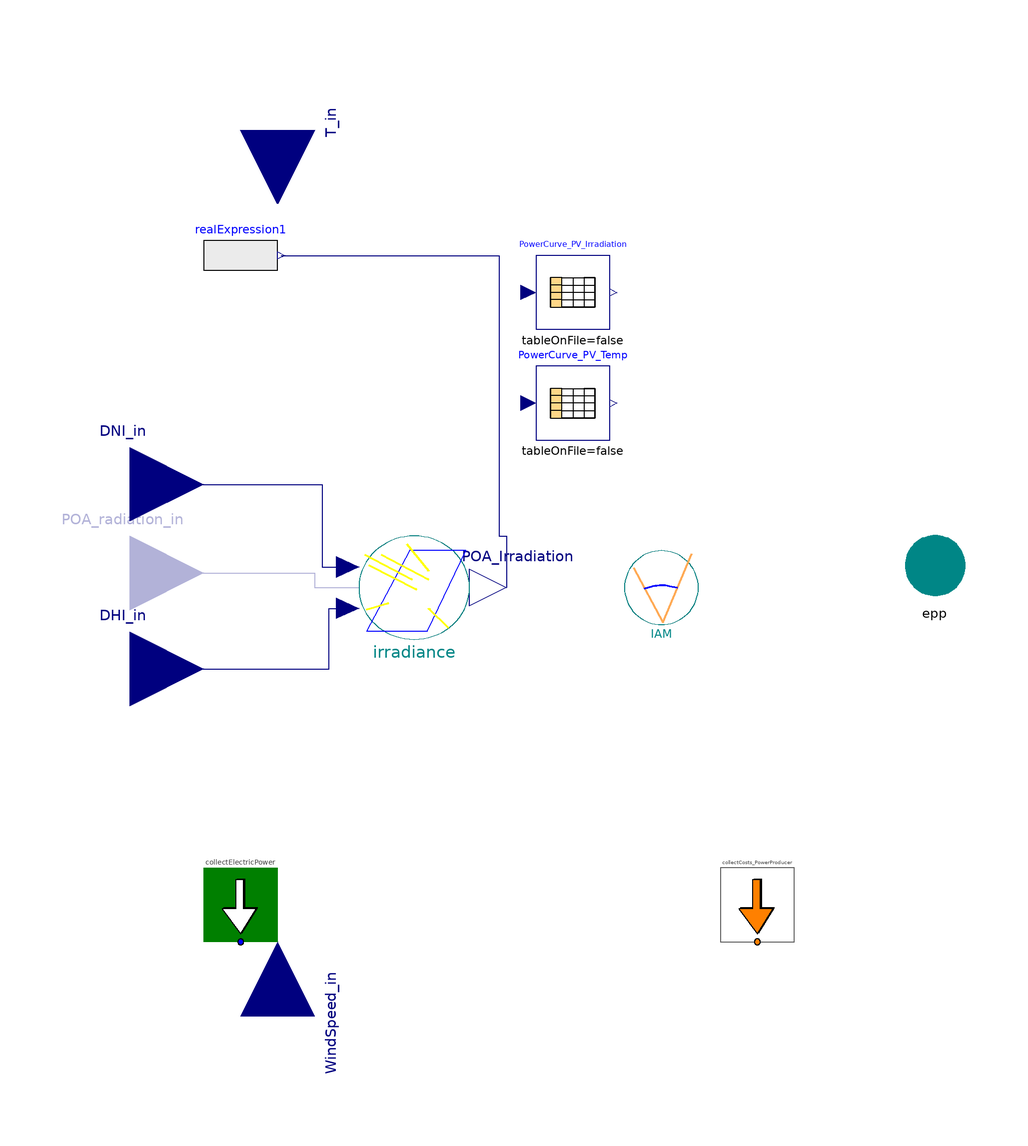

Above is the diagram view of the following Modelica model: its components placed by their Placement annotations and its connect equations drawn as lines.

model PVModule "Simple efficiency-based PV model"



//________________________________________________________________________________//
// Component of the TransiEnt Library, version: 2.0.1                             //
//                                                                                //
// Licensed by Hamburg University of Technology under the 3-BSD-clause.           //
// Copyright 2021, Hamburg University of Technology.                              //
//________________________________________________________________________________//
//                                                                                //
// TransiEnt.EE, ResiliEntEE, IntegraNet and IntegraNet II are research projects  //
// supported by the German Federal Ministry of Economics and Energy               //
// (FKZ 03ET4003, 03ET4048, 0324027 and 03EI1008).                                //
// The TransiEnt Library research team consists of the following project partners://
// Institute of Engineering Thermodynamics (Hamburg University of Technology),    //
// Institute of Energy Systems (Hamburg University of Technology),                //
// Institute of Electrical Power and Energy Technology                            //
// (Hamburg University of Technology)                                             //
// Fraunhofer Institute for Environmental, Safety, and Energy Technology UMSICHT, //
// Gas- und Wärme-Institut Essen						  //
// and                                                                            //
// XRG Simulation GmbH (Hamburg, Germany).                                        //
//________________________________________________________________________________//





  // _____________________________________________
  //
  //          Imports and Class Hierarchy
  // _____________________________________________

  extends TransiEnt.Basics.Icons.SolarElectricalModel;

  import Modelica.Units.Conversions.*;

  // _____________________________________________
  //
  //                 Outer Models
  // _____________________________________________
  outer TransiEnt.ModelStatistics modelStatistics;
  outer TransiEnt.SimCenter simCenter;

  // _____________________________________________
  //
  //                   Parameters
  // _____________________________________________

  parameter Modelica.Units.SI.Power P_inst=200 "combined installed power";
  parameter Modelica.Units.SI.Power Pmpp=200 "peak power of one module";
  parameter Modelica.Units.SI.Area Area=1.18 "area of one complete module";

  parameter Real Strings=1 "choose amount of strings";

  parameter Real GroundCoverageRatio=0.3
    "ratio of covered ground of modules to area of modules";
  parameter Real LossesDC=4.44
    "losses in % through connections, wiring, tracking error and mismatches";

  parameter Real Soiling=5
    "Average annual losses of radiation in % due to soiling" annotation(Dialog(enable=not input_POA_irradiation));

  replaceable model ProducerCosts =
      TransiEnt.Components.Statistics.ConfigurationData.PowerProducerCostSpecs.PV
    constrainedby TransiEnt.Components.Statistics.ConfigurationData.PowerProducerCostSpecs.PV
    annotation (Dialog(group="Statistics"), __Dymola_choicesAllMatching=true);

  parameter
    TransiEnt.Producer.Electrical.Photovoltaics.Advanced_PV.Characteristics.Generic_Characteristics_PVModule
    PVModuleCharacteristics=
      Characteristics.PVModule_Characteristics_Sanyo_HIT_200_BA3()
    "Characteristics of PV Module" annotation (choicesAllMatching);

  //Skymodel
  parameter SI.Angle longitude_local=Modelica.Units.Conversions.from_deg(10)
    "longitude of the local position, east positive, 10 East for Hamburg"
    annotation (Dialog(tab="Irradiance", group="Solartime", enable=not input_POA_irradiation));
  parameter SI.Angle longitude_standard=Modelica.Units.Conversions.from_deg(15)
    "needed for calculation of coordinated universal time (utc), 15 for central european time, 30 for central european summer time"
    annotation (Dialog(tab="Irradiance", group="Solartime", enable=not input_POA_irradiation));
  Modelica.Units.NonSI.Time_day totaldays=365
    "total days of the year, standard=365, leap year=366"
    annotation (Dialog(tab="Irradiance", group="Solartime", enable=not input_POA_irradiation));

  //Parameters for ExtraterrestrialIrradiance
  parameter SI.Angle latitude=Modelica.Units.Conversions.from_deg(53.55)
    "latitude of the local position, north posiive, 53,55 North for Hamburg"
    annotation (Dialog(tab="Irradiance", group="Extraterrestrial Irradiance", enable=not input_POA_irradiation));
  parameter SI.Angle slope=Modelica.Units.Conversions.from_deg(30)
    "slope of the tilted surface, assumption"
    annotation (Dialog(tab="Irradiance", group="Extraterrestrial Irradiance", enable=not input_POA_irradiation));
  parameter SI.Angle surfaceAzimuthAngle=0 "surface azimuth angle"
    annotation (Dialog(tab="Irradiance", group="Extraterrestrial Irradiance", enable=not input_POA_irradiation));

  //Parameters for IAM
  parameter Integer kind(
    min=1,
    max=4) = 1 "IAM for direct Irradiance" annotation (Dialog(tab="IAM", group="General", enable=not input_POA_irradiation),
      choices(
      choice=1 "Constant IAM",
      choice=2 "IAM as function of b0",
      choice=3 "IAM by interpolation of record",
      choice=4 "IAM by representation of DeSoto2006"));
  parameter Real constant_iam_dir=1 "constant IAM for direct irradiation"
    annotation (Dialog(tab="IAM", group="General", enable=not input_POA_irradiation));
  parameter Real constant_iam_diff=1 "constant IAM for diffuse irradiation"
    annotation (Dialog(tab="IAM", group="General", enable=not input_POA_irradiation));
  parameter Real constant_iam_ground=1
    "constant IAM for ground-reflected irradiation"
    annotation (Dialog(tab="IAM", group="General", enable=not input_POA_irradiation));
  parameter Real b0=1
    "assumption: constant b0-value for IAM=1-b0*(1/cos(theta)-1)"
    annotation (Dialog(tab="IAM", group="General", enable=not input_POA_irradiation));
  parameter Real[8] iam_SRCC={1,1,1,1,1,1,1,1}
    "IAM for theta = 0, 10, 20, ..., 70"
    annotation (Dialog(tab="IAM", group="General", enable=not input_POA_irradiation));
  parameter Modelica.Units.NonSI.Angle_deg[8] theta={0,10,20,30,40,50,60,70}
    annotation (Dialog(tab="IAM", group="General", enable=not input_POA_irradiation));

  //Skymodel
  replaceable model Skymodel =
      TransiEnt.Producer.Heat.SolarThermal.Base.Skymodel_HDKR (
      longitude_local=longitude_local,
      longitude_standard=longitude_standard,
      latitude=latitude,
      slope=slope,
      surfaceAzimuthAngle=surfaceAzimuthAngle,
      reflectance_ground=reflectance_ground,
      direct_normal=direct_normal,
      totaldays=totaldays) constrainedby TransiEnt.Producer.Heat.SolarThermal.Base.SkymodelBase
                                                           "choose sky model"
    annotation (choicesAllMatching=true, Dialog(tab="Irradiance", group="Skymodel", enable=not input_POA_irradiation));
  parameter Real reflectance_ground=0.2 "reflectance of the ground"
    annotation (Dialog(tab="Irradiance", group="Skymodel", enable=not input_POA_irradiation));
  parameter Boolean direct_normal=true
    "Is the direct irradiance measured on a surface normal to irradiance?"
    annotation (Dialog(tab="Irradiance", group="Skymodel", enable=not input_POA_irradiation));
  parameter Boolean input_POA_irradiation=false "If true, plane of array irradiation is used as input instead of DNI and DHI"
    annotation (Dialog(tab="Irradiance", group="Extraterrestrial Irradiance"));
  parameter Boolean integratePowerDc=false "true if power shall be integrated";
  parameter Boolean integratePowerOut=false
    "true if output power shall be integrated";
  // _____________________________________________
  //
  //                    Variables
  // _____________________________________________

  //variables dependend on irradiation and temperature:

  Modelica.Units.SI.Temperature T_module "module temperature";
  Modelica.Units.SI.Temperature T_cell "cell temperature";

  //output variables:
  Modelica.Units.SI.Power P_dc "DC input power for inverter";
  Modelica.Units.SI.Energy E_dc "accumulated DC energy";
  Modelica.Units.SI.Energy E "accumulated AC energy";

  //statistics
  Modelica.Units.SI.Time FLH(displayUnit="h") "Full load hours";

  //other
  Modelica.Units.SI.Area Area_demand;
  Real ModulesPerString "Choose amount of modules per string";

  //input variables:
  TransiEnt.Basics.Interfaces.General.TemperatureCelsiusIn T_in
    "ambient temperature in Celcius" annotation (Placement(transformation(
        extent={{-20,-20},{20,20}},
        rotation=270,
        origin={-80,120}), iconTransformation(extent={{-140,60},{-100,100}},
          rotation=0)));
  TransiEnt.Basics.Interfaces.Ambient.VelocityIn WindSpeed_in
    "wind speed in m/s" annotation (Placement(transformation(
        extent={{20,-20},{-20,20}},
        rotation=270,
        origin={-80,-120}), iconTransformation(
        extent={{20,-20},{-20,20}},
        rotation=180,
        origin={-120,-80})));

  // _____________________________________________
  //
  //                    Interfaces
  // _____________________________________________

  TransiEnt.Basics.Interfaces.Electrical.ActivePowerPort epp "power output"
    annotation (Placement(transformation(extent={{88,-8},{108,12}}),
        iconTransformation(extent={{76,-22},{110,10}})));

  Modelica.Blocks.Interfaces.RealInput POA_radiation_in if input_POA_irradiation "Radiation on module in W/m^2" annotation (Placement(transformation(extent={{-140,-20},{-100,20}}), iconTransformation(extent={{-126,-20},{-86,20}})));

  TransiEnt.Basics.Interfaces.Ambient.IrradianceIn DNI_in if   not input_POA_irradiation==true
    "Direct Normal Irradiation in W/m^2" annotation (Placement(transformation(
          extent={{-140,4},{-100,44}}), iconTransformation(extent={{-140,4},{-100,
            44}})));
  TransiEnt.Basics.Interfaces.Ambient.IrradianceIn DHI_in if  not input_POA_irradiation==true
    "Diffuse Horizontal Irradiation in W/m^2" annotation (Placement(
        transformation(extent={{-140,-46},{-100,-6}}), iconTransformation(
          extent={{-140,-46},{-100,-6}})));

  TransiEnt.Basics.Interfaces.Ambient.IrradianceOut POA_Irradiation annotation (Placement(transformation(extent={{-28,-14},{-8,6}})));

  // _____________________________________________
  //
  //                    Complex Components
  // _____________________________________________


  TransiEnt.Components.Statistics.Collectors.LocalCollectors.PowerPlantCost
    collectCosts_PowerProducer(
    P_el_is=-P_dc,
    P_n=Pmpp,
    redeclare model PowerPlantCostModel = ProducerCosts,
    produces_Q_flow=false,
    consumes_H_flow=false)
    annotation (Placement(transformation(extent={{40,-100},{60,-80}})));

  TransiEnt.Producer.Heat.SolarThermal.Base.IAM IAM(
    kind=kind,
    constant_iam_dir=constant_iam_dir,
    constant_iam_diff=constant_iam_diff,
    constant_iam_ground=constant_iam_ground,
    b0=b0,
    iam_SRCC=iam_SRCC,
    theta=theta) if not input_POA_irradiation
    annotation (Placement(transformation(extent={{14,-14},{34,6}})));

  inner TransiEnt.Producer.Heat.SolarThermal.Base.IrradianceOnATiltedSurface
    irradiance(use_input_data=true, redeclare model Skymodel =
        Skymodel) if not input_POA_irradiation
    annotation (Placement(transformation(extent={{-58,-18},{-28,10}})));



  Modelica.Blocks.Tables.CombiTable1Ds PowerCurve_PV_Irradiation(
    smoothness=Modelica.Blocks.Types.Smoothness.LinearSegments,
    table=PVModuleCharacteristics.MPP_dependency_on_irradiation_fixedTemperature,
    columns={2,2}) "Dependency of MPP on irradiation with fixed temperature"
    annotation (Placement(transformation(extent={{-10,66},{10,86}})));

  Modelica.Blocks.Tables.CombiTable1Ds PowerCurve_PV_Temp(
    smoothness=Modelica.Blocks.Types.Smoothness.LinearSegments,
    table=PVModuleCharacteristics.MPP_dependency_on_Temp_fixedIrradiation,
    columns={2,2}) "Dependency of MPP on temperature with fixed irradiation"
    annotation (Placement(transformation(extent={{-10,36},{10,56}})));
  //From SAM: The average [efficiency] of MPPT-low and MPPT-high, as described in the CEC test protocol, Source: NREL2016


  Modelica.Blocks.Sources.RealExpression realExpression1(y=max(0, (IAM.iam_dir*irradiance.irradiance_direct_tilted + IAM.iam_diff*irradiance.irradiance_diffuse_tilted + IAM.iam_ground*irradiance.irradiance_ground_tilted)*(100 - Soiling)/100)) if
                                                                                                                                                                                                        not input_POA_irradiation
                                                         annotation (Placement(transformation(extent={{-100,76},{-80,96}})));

  TransiEnt.Components.Statistics.Collectors.LocalCollectors.CollectElectricPower collectElectricPower(typeOfResource=TransiEnt.Basics.Types.TypeOfResource.Renewable, integrateElPower=simCenter.integrateElPower)
                                                                                                             annotation (Placement(transformation(extent={{-100,-100},{-80,-80}})));
equation
  // _____________________________________________
  //
  //           Characteristic equations
  // _____________________________________________


  //calculation of module temperature
  T_module = 273.15 + T_in + POA_Irradiation*(exp(-3.47 - 0.0594*WindSpeed_in));
  //https://pvpmc.sandia.gov/modeling-steps/2-dc-module-iv/module-temperature/sandia-module-temperature-model/

  //calculation of cell temperature
  T_cell = T_module;
  //simplification

  //output power and Energy
  PowerCurve_PV_Irradiation.u = POA_Irradiation;
  PowerCurve_PV_Temp.u = Modelica.Units.Conversions.to_degC(T_cell);

  if (PowerCurve_PV_Irradiation.y[1]*PowerCurve_PV_Temp.y[1]/Pmpp) > 0 then
    P_dc = PowerCurve_PV_Irradiation.y[1]*PowerCurve_PV_Temp.y[1]/Pmpp*(100 -
      LossesDC)/100*P_inst/Pmpp;
  else
    P_dc = 0;
  end if;


  if integratePowerDc then
    der(E_dc) = P_dc;
  else
    E_dc = 0;
  end if;

  if integratePowerOut then
    der(E) = P_dc;
  else
    E = 0;
  end if;

  //full load hours
  if time > 0 then
    FLH = E/(P_inst);
  else
    FLH = 0;
  end if;

  //area demand
  Area_demand = GroundCoverageRatio*Area*Strings*ModulesPerString;

  //Arrangement of modules
  ModulesPerString = P_inst/(Pmpp*Strings);

  //Connection to output
  epp.P = -P_dc;

  //Statistics
  collectElectricPower.powerCollector.P=-P_dc;

  // _____________________________________________
  //
  //               Connect Statements
  // _____________________________________________
  connect(modelStatistics.costsCollector, collectCosts_PowerProducer.costsCollector);
  connect(modelStatistics.powerCollector[TransiEnt.Basics.Types.TypeOfResource.Renewable],collectElectricPower.powerCollector);

  if not input_POA_irradiation then
    connect(DNI_in, irradiance.irradiance_direct_measured_input) annotation (
        Line(points={{-120,24},{-68,24},{-68,1.6},{-61,1.6}}, color={0,0,127}));
    connect(DHI_in, irradiance.irradiance_diffuse_horizontal_input) annotation (
       Line(points={{-120,-26},{-66,-26},{-66,-9.6},{-61,-9.6}}, color={0,0,127}));
  end if;
  connect(POA_radiation_in, POA_Irradiation) annotation (Line(points={{-120,0},{-70,0},{-70,-4},{-18,-4}}, color={0,0,127}));
  connect(realExpression1.y, POA_Irradiation) annotation (Line(points={{-79,86},{-20,86},{-20,10},{-18,10},{-18,-4}}, color={0,0,127}));
  annotation (
    Diagram(          coordinateSystem(preserveAspectRatio=false, extent={{-100,
            -100},{100,100}})),
    Documentation(info="<html>
<p><b><span style=\"font-family: MS Shell Dlg 2; color: #008000;\">1. Purpose of model</span></b></p>
<p><span style=\"font-family: MS Shell Dlg 2;\">The purpose of this model is to calculate the power of a photovoltaic (PV) module or several modules without inverter.</span></p>
<p><b><span style=\"font-family: MS Shell Dlg 2; color: #008000;\">2. Level of detail, physical effects considered, and physical insight</span></b></p>
<p><span style=\"font-family: MS Shell Dlg 2;\">Model is based on empiric equations and PV manufacturers data. Optical losses are being consideres due to loss factors for soiling and refraction and reflexion (contained in the incidence angle modification). Degradation of the modules and inverter consumption is not included in the model. </span></p>
<p><b><span style=\"font-family: MS Shell Dlg 2; color: #008000;\">3. Limits of validity </span></b></p>
<p><span style=\"font-family: MS Shell Dlg 2;\">The model has been validated with System Advisor Model simulation results [1] for fixed PV arrays without shading influences. The results are best with Tilt angle of ~30&deg;.</span></p>
<p><span style=\"font-family: MS Shell Dlg 2;\">The model has not been entirely validated for sun tracking. Disabling Incidence Angle Modifications seems to improve results with tracking enabled.</span></p>
<p><b><span style=\"font-family: MS Shell Dlg 2; color: #008000;\">4. Interfaces</span></b></p>
<p><span style=\"font-family: MS Shell Dlg 2;\">Input: </span></p>
<p><b><span style=\"font-family: MS Shell Dlg 2;\">DNI_in</span></b> for direct normal irradiation </p>
<p><b><span style=\"font-family: MS Shell Dlg 2;\">DHI_in</span></b> for diffuse horizontal irradiation</p>
<p><b><span style=\"font-family: MS Shell Dlg 2;\">T_in</span></b> for ambient temperature</p>
<p><b><span style=\"font-family: MS Shell Dlg 2;\">WindSpeed_in</span></b> for wind speed</p>
<p><span style=\"font-family: MS Shell Dlg 2;\">Output: </span></p>
<p><b><span style=\"font-family: MS Shell Dlg 2;\">epp</span></b> for connection to a grid containing frequency and power</p>
<p><b><span style=\"font-family: MS Shell Dlg 2; color: #008000;\">5. Nomenclature</span></b></p>
<p><span style=\"font-family: MS Shell Dlg 2;\">See parameter and variable descriptions in the code.</span></p>
<p><b><span style=\"font-family: MS Shell Dlg 2; color: #008000;\">6. Governing Equations</span></b></p>
<p><b><span style=\"font-family: MS Shell Dlg 2; color: #008000;\">6.1. Plane of Array (POA) Irradiation</span></b></p>
<p><span style=\"font-family: MS Shell Dlg 2;\">The POA irradiation is being calculated in IrradianceOnATiltedSurface model.</span></p>
<p><b><span style=\"font-family: MS Shell Dlg 2; color: #008000;\">6.2. Module Temperature</span></b></p>
<p><span style=\"font-family: MS Shell Dlg 2;\">The module temperature <b>T_module </b>is estimated following [2]:</span></p>
<p><code>T_module = 273.15 + T_in + POA_Irradiation * (<span style=\"color: #ff0000;\">exp</span>(-3.47 - 0.0594 * WindSpeed_in))</code></p>
<p><b><span style=\"font-family: MS Shell Dlg 2; color: #008000;\">6.3. Direct Current Power output P_dc</span></b></p>
<p><b><span style=\"font-family: MS Shell Dlg 2;\">P_dc</span></b> is calculated by:</p>
<p>P_dc = <code>PowerCurve_PV_Irradiation.y[1] *  PowerCurve_PV_Temp.y[1] / Pmpp * (100 - LossesDC) / 100 * P_inst / Pmpp</code></p>
<p><code><b>PowerCurve_PV_Irradiation.y[1]</b> is the Maximum Power Point (MPP) power at the current Irradiation at reference temperature of the simulated module. <b>PowerCurve_PV_Temp.y[1]</b> is the MPP power at the current temperature at reference irradiation of the simulated module. <b>Pmpp</b> is the MPP power at reference conditions of the simulated module. <b>LossesDC</b> are the losses in &percnt; through Connections, Wiring, Tracking Error and Mismatches. <b>P_inst</b> is the cumulated installed power.</code></p>
<p><br><b><span style=\"font-family: MS Shell Dlg 2; color: #008000;\">7. Remarks for Usage</span></b></p>
<p><span style=\"font-family: MS Shell Dlg 2;\">For the calculation of the output power, manufacturer datasheets are to be digitalized, e.g. with http://arohatgi.info/WebPlotDigitizer/. This is an example for a Sanyo HIT 200BA module [2]. Digitalize the following figures: </span></p>
<p><img src=\"modelica://TransiEnt/Images/Sanyo_HIT_200BA20_20C.jpg\"/>[2]</p>
<p><img src=\"modelica://TransiEnt/Images/Sanyo_HIT_200BA20_1000W.jpg\"/>[2]</p>
<p>After digitalization, calculate the MPP power of each curve and write those to a record as shown in TransiEnt.Producer.Electrical.Photovoltaics.Advanced_PV.Characteristics. For the above shown curves the record is:</p>
<p><code><span style=\"color: #0000ff;\">record</span> PVModule_Characteristics_Sanyo_HIT_200_BA3</code></p>
<p><code>  <span style=\"color: #0000ff;\">extends </span><span style=\"color: #ff0000;\">Generic_Characteristics_PVModule</span>(</code></p>
<pre>  MPP_dependency_on_Temp_fixedIrradiation=[
 0,214.3545548;
 25,200.8472531;
 50,187.3094253;
 75,173.1095017],
  MPP_dependency_on_irradiation_fixedTemperature=[
  0,0;
200,37.69290789;
400,77.36493756;
600,117.7097234;
800,159.0501238;
1000,201.294124]);</pre>
<p><code>  <span style=\"color: #0000ff;\">annotation </span>(Icon(coordinateSystem(preserveAspectRatio=false)), Diagram(coordinateSystem(preserveAspectRatio=false)));</code></p>
<p><code><span style=\"color: #0000ff;\">end </span>PVModule_Characteristics_Sanyo_HIT_200_BA3;</code></p>
<pre> 
Hereby the firste table (MPP_dependency_on_Temp_fixedIrradiation) gives the MPP power (second column) for fixed irradiation and different temperatures (first column) and the second table (MPP_dependency_on_irradiation_fixedTemperature) gives the MPP power (second column) for fixed temperature and different irradiation (first column).</pre>
<p><b><span style=\"font-family: MS Shell Dlg 2; color: #008000;\">8. Validation</span></b></p>
<p><span style=\"font-family: MS Shell Dlg 2;\">The model has been validated with System Advisor Model simulation results [1] for bigger fixed PV arrays without shading influences.</span></p>
<p><span style=\"font-family: MS Shell Dlg 2;\">IWEC or TMY data was used in Hamburg, Munich and Miami.</span></p>
<p><b><span style=\"font-family: MS Shell Dlg 2; color: #008000;\">9. References</span></b></p>
<pre>[1] https://sam.nrel.gov/
[2] http://store.affordable-solar.com/site/doc/Doc_sanyo_specs_20061106173925.pdf</pre>
<p><br><b><span style=\"font-family: MS Shell Dlg 2; color: #008000;\">10. Version History</span></b></p>
<pre>Advanced_PV by Oliver Schülting and Ricardo Peniche, Technische Universität Hamburg, Institut für Energietechnik, 2015
Revision by Tobias Becke, Technische Universität Hamburg, Institut für Energietechnik, 2016</pre>
<pre>Model modified by Julian Urbansky, Fraunhofer UMSICHT, in August 2021.</pre>
</html>"),
    Icon(coordinateSystem(preserveAspectRatio=false, extent={{-100,-100},{100,100}}),
        graphics={
        Text(
          extent={{-100,-102},{100,-140}},
          lineColor={0,134,134},
          textString="%name"),
        Text(
          extent={{-98,102},{-60,60}},
          lineColor={0,134,134},
          textString="T_in"),
        Text(
          extent={{-98,44},{-56,4}},
          lineColor={0,134,134},
          textString="DNI_in"),
        Text(
          extent={{-98,-62},{-60,-98}},
          lineColor={0,134,134},
          textString="WindSpeed_in"),
        Text(
          extent={{-98,-6},{-56,-46}},
          lineColor={0,134,134},
          textString="DHI_in")}));
end PVModule;